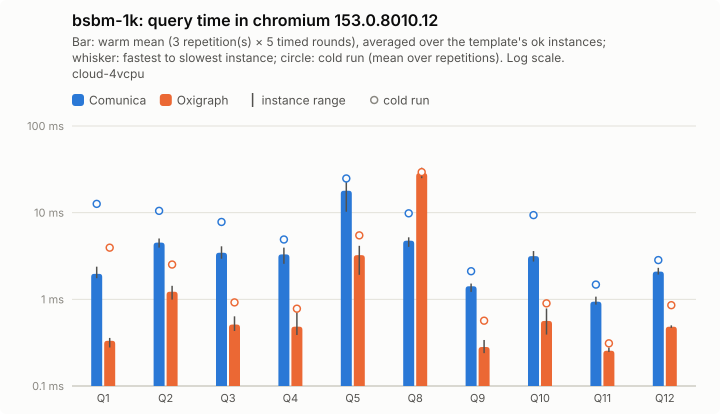

Values plotted in this chart, from the file beside it:
query; comunica-mean; comunica-minus; comunica-plus; comunica-cold-mean; comunica-cold-minus; comunica-cold-plus; comunica-ok; oxigraph-mean; oxigraph-minus; oxigraph-plus; oxigraph-cold-mean; oxigraph-cold-minus; oxigraph-cold-plus; oxigraph-ok
Q1; 1.97; 0.22; 0.41; 12.63; 8.24; 26.35; 5; 0.33; 0.05; 0.03; 3.95; 3.57; 13.41; 5
Q2; 4.51; 0.56; 0.53; 10.49; 2.95; 5.64; 5; 1.22; 0.23; 0.21; 2.52; 0.98; 1.15; 5
Q3; 3.45; 0.51; 0.64; 7.81; 3.38; 4.77; 5; 0.51; 0.08; 0.12; 0.92; 0.46; 0.41; 5
Q4; 3.3; 0.73; 0.65; 4.9; 1.41; 1.44; 5; 0.48; 0.1; 0.23; 0.78; 0.29; 0.54; 5
Q5; 17.91; 7.67; 8.81; 24.81; 12.96; 8.36; 5; 3.23; 1.32; 0.91; 5.47; 2.43; 2.91; 5
Q8; 4.75; 0.72; 0.45; 9.83; 3.8; 12.38; 5; 28.6; 3.61; 4.42; 29.37; 5.49; 7.98; 5
Q9; 1.42; 0.2; 0.1; 2.11; 0.67; 1.49; 5; 0.28; 0.04; 0.06; 0.57; 0.26; 0.56; 5
Q10; 3.15; 0.42; 0.46; 9.37; 5; 16.17; 5; 0.56; 0.17; 0.22; 0.9; 0.34; 0.53; 5
Q11; 0.94; 0.07; 0.13; 1.48; 0.3; 0.38; 5; 0.26; 0.01; 0.02; 0.31; 0.06; 0.06; 5
Q12; 2.09; 0.16; 0.22; 2.84; 0.57; 0.4; 5; 0.48; 0.01; 0.02; 0.86; 0.34; 1.05; 5
